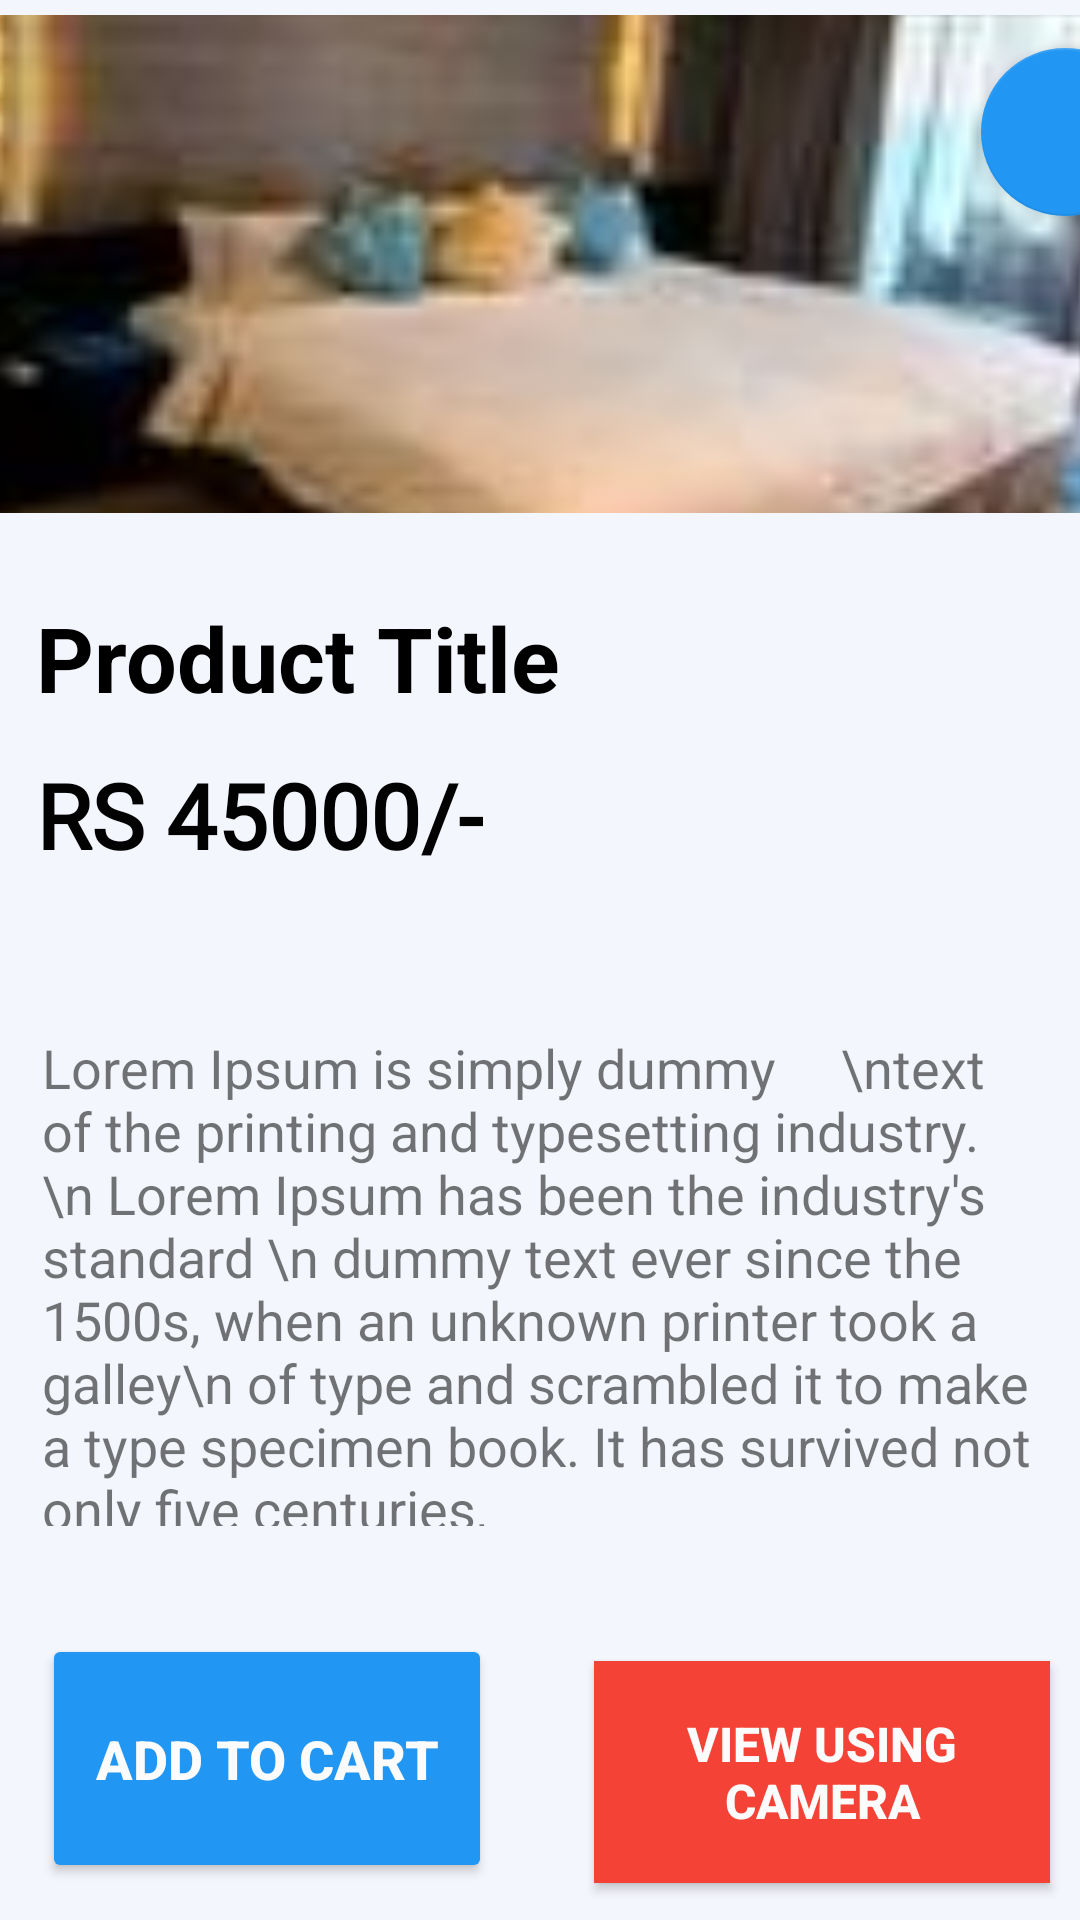

Reconstruct the res/layout file that produces this screen, plus the resources it refers to.
<!-- AndroidManifest.xml: application theme Theme.FurnitureVision -->
<!-- res/layout/activity_product_detail_activity.xml -->
<?xml version="1.0" encoding="utf-8"?>
<androidx.constraintlayout.widget.ConstraintLayout xmlns:android="http://schemas.android.com/apk/res/android"
    xmlns:app="http://schemas.android.com/apk/res-auto"
    xmlns:tools="http://schemas.android.com/tools"
    android:layout_width="match_parent"
    android:layout_height="match_parent"
    android:background="#f4f6fd"
    tools:context=".Product_detail_activity">

    <com.google.android.material.floatingactionbutton.FloatingActionButton
        android:id="@+id/activity_wishlist"
        android:layout_width="wrap_content"
        android:layout_height="wrap_content"
        android:layout_marginStart="315dp"
        android:layout_marginTop="16dp"
        android:clickable="false"
        app:backgroundTint="#2196F3"
        app:layout_constraintStart_toStartOf="@+id/activity_product_name"
        app:layout_constraintTop_toTopOf="parent"
        app:srcCompat="@drawable/heart"
        tools:ignore="SpeakableTextPresentCheck" />

    <ImageView
        android:id="@+id/activity_product_image"
        android:layout_width="411dp"
        android:layout_height="166dp"
        android:background="#FFFFFF"
        android:clickable="false"
        android:scaleType="centerCrop"

        android:layout_marginTop="5dp"
        android:paddingLeft="5dp"
        android:paddingRight="5dp"
        app:layout_constraintEnd_toEndOf="parent"
        app:layout_constraintStart_toStartOf="parent"
        app:layout_constraintTop_toTopOf="parent"
        app:srcCompat="@drawable/bed" />

    <TextView
        android:id="@+id/activity_product_name"
        android:layout_width="wrap_content"
        android:layout_height="wrap_content"
        android:layout_marginStart="12dp"
        android:layout_marginTop="28dp"
        android:text="Product Title"
        android:textSize="30sp"
        android:textStyle="bold"
        android:textColor="@color/black"
        app:layout_constraintStart_toStartOf="parent"
        app:layout_constraintTop_toBottomOf="@+id/activity_product_image" />

    <TextView
        android:id="@+id/activity_product_price"
        android:layout_width="wrap_content"
        android:layout_height="wrap_content"
        android:layout_marginStart="12dp"
        android:layout_marginTop="12dp"
        android:fontFamily="@font/roboto_bold"
        android:text="RS 45000/-"
        android:textColor="#020202"
        android:textSize="30sp"
        android:textStyle="bold"
        app:layout_constraintStart_toStartOf="parent"
        app:layout_constraintTop_toBottomOf="@+id/activity_product_name" />

    <TextView
        android:id="@+id/activity_product_desc"
        android:layout_width="336dp"
        android:layout_height="165dp"
        android:layout_marginTop="52dp"
        android:layout_marginEnd="8dp"
        android:text="Lorem Ipsum is simply dummy
    \ntext of the printing and typesetting industry.\n Lorem Ipsum has been the industry's standard \n dummy text ever since the 1500s, when an unknown printer took a galley\n of type and scrambled it to make a type specimen book. It has survived not only five centuries,"
        android:textAlignment="textStart"
        android:textSize="18sp"
        app:layout_constraintEnd_toEndOf="parent"
        app:layout_constraintStart_toStartOf="@+id/activity_product_price"
        app:layout_constraintTop_toBottomOf="@+id/activity_product_price" />

    <Button
        android:id="@+id/btn_addto_cart"
        android:layout_width="150dp"
        android:layout_height="83dp"

        android:layout_marginTop="36dp"
        android:backgroundTint="#2196F3"
        android:text="Add to Cart"
        android:textColor="@color/colorWhite"
        android:textSize="18sp"
        android:textStyle="bold"
        app:layout_constraintEnd_toStartOf="@+id/btn_ARcamera"
        app:layout_constraintHorizontal_bias="0.0"
        app:layout_constraintStart_toStartOf="@+id/activity_product_desc"
        app:layout_constraintTop_toBottomOf="@+id/activity_product_desc" />

    <Button
        android:id="@+id/btn_ARcamera"
        android:layout_width="152dp"
        android:layout_height="74dp"
        android:layout_marginTop="60dp"
        android:background="#F44336"
        android:text="View using Camera"
        android:textColor="@color/colorWhite"
        android:textSize="16sp"
        android:textStyle="bold"
        app:layout_constraintBottom_toBottomOf="@+id/btn_addto_cart"
        app:layout_constraintEnd_toEndOf="@+id/activity_product_desc"
        app:layout_constraintTop_toBottomOf="@+id/activity_product_desc"
        app:layout_constraintVertical_bias="1.0"
        tools:ignore="TextContrastCheck" />

</androidx.constraintlayout.widget.ConstraintLayout>
<!-- resources referenced by this layout -->
<resources>
  <color name="black">#FF000000</color>
  <color name="colorWhite">#FBFBFB</color>
  <!-- drawable bed: jpg bitmap (drawable, 3647 bytes) -->
  <style name="Theme.FurnitureVision" parent="Theme.AppCompat.Light.NoActionBar">
          
          <item name="colorPrimary">@color/purple_500</item>
          <item name="colorPrimaryVariant">@color/purple_700</item>
          <item name="colorOnPrimary">@color/white</item>
          
          <item name="colorSecondary">@color/teal_200</item>
          <item name="colorSecondaryVariant">@color/teal_700</item>
          <item name="colorOnSecondary">@color/black</item>
          
          <item name="android:statusBarColor" tools:targetApi="l">?attr/colorPrimaryVariant</item>
          
      </style>
  <color name="purple_500">#2196F3</color>
  <color name="purple_700">#0378D5</color>
  <color name="white">#FFFFFFFF</color>
  <color name="teal_200">#FF03DAC5</color>
  <color name="teal_700">#FF018786</color>
</resources>
